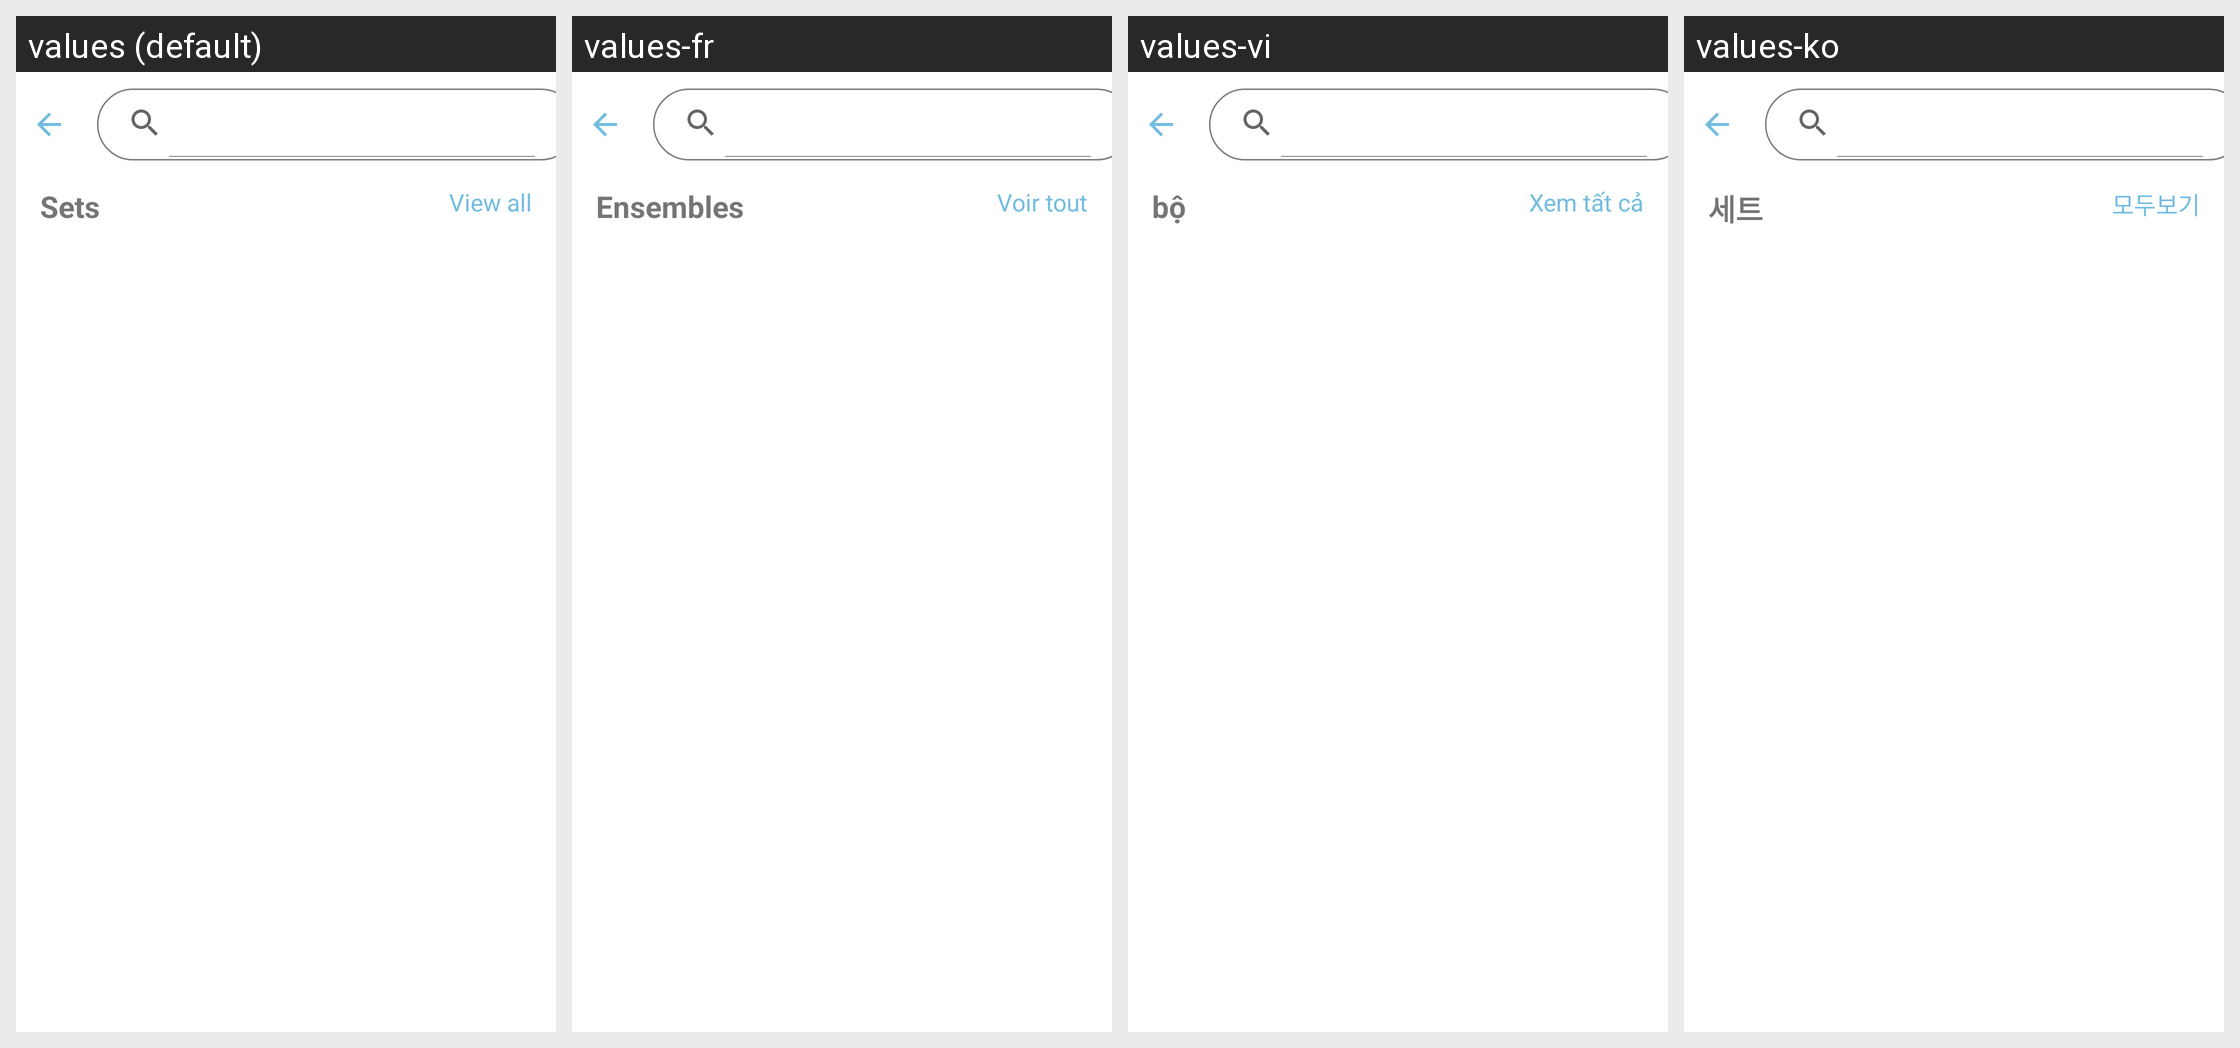

The Android screen above is rendered under several locales of the same app. Produce the string resources it draws, with the default and per-locale values.
Android screen res/layout/activity_view_search.xml rendered under 4 locales, left to right: values (default), values-fr, values-vi, values-ko. Device: Nexus 5 (rendered at 1080×1920; each locale shown at half size, 540×960, under a caption strip naming it); theme Theme.QuickMem.
Other locales in the repository, not shown: values-cn, values-de, values-es, values-it, values-ja, values-pt, values-ru, values-th, values-tr.
Strings drawn on this screen, with the default value and each locale's value (text and hints the layout hard-codes, and strings that could not be matched under every locale, appear in the picture but are not listed):

sets
  values: Sets
  values-fr: Ensembles
  values-vi: bộ
  values-ko: 세트

view_all
  values: View all
  values-fr: Voir tout
  values-vi: Xem tất cả
  values-ko: 모두보기
